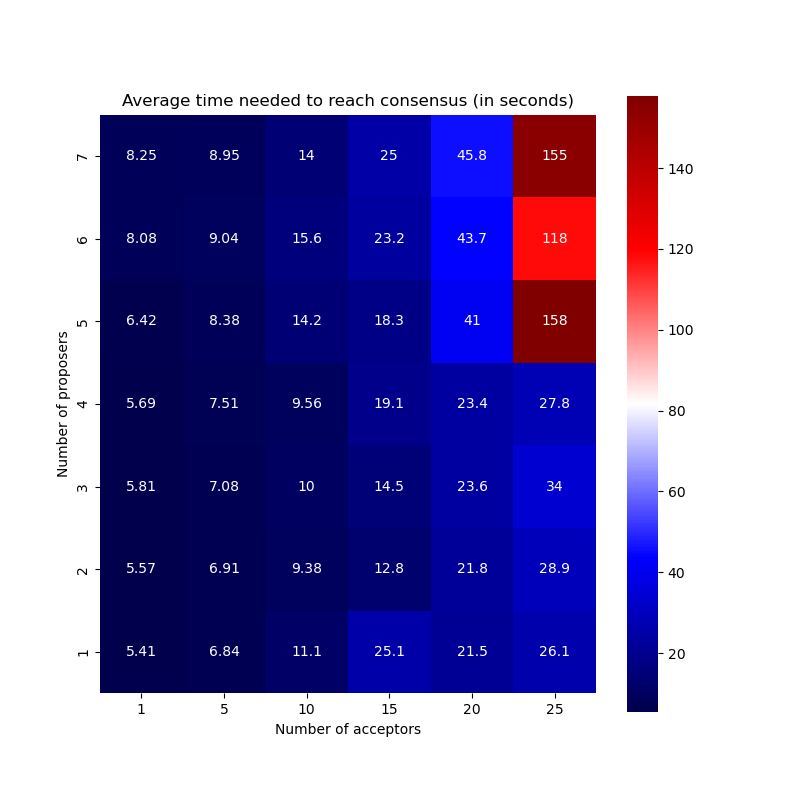

Values plotted in this chart, from the file beside it:
, 1, 5, 10, 15, 20, 25
1, 5.406, 6.84, 11.11, 25.15, 21.48, 26.06
2, 5.571, 6.909, 9.376, 12.75, 21.8, 28.92
3, 5.813, 7.076, 10.01, 14.54, 23.63, 33.98
4, 5.686, 7.507, 9.563, 19.05, 23.39, 27.84
5, 6.417, 8.38, 14.19, 18.26, 41.03, 157.8
6, 8.082, 9.044, 15.57, 23.2, 43.7, 118.2
7, 8.25, 8.948, 14.01, 25.05, 45.81, 154.6
